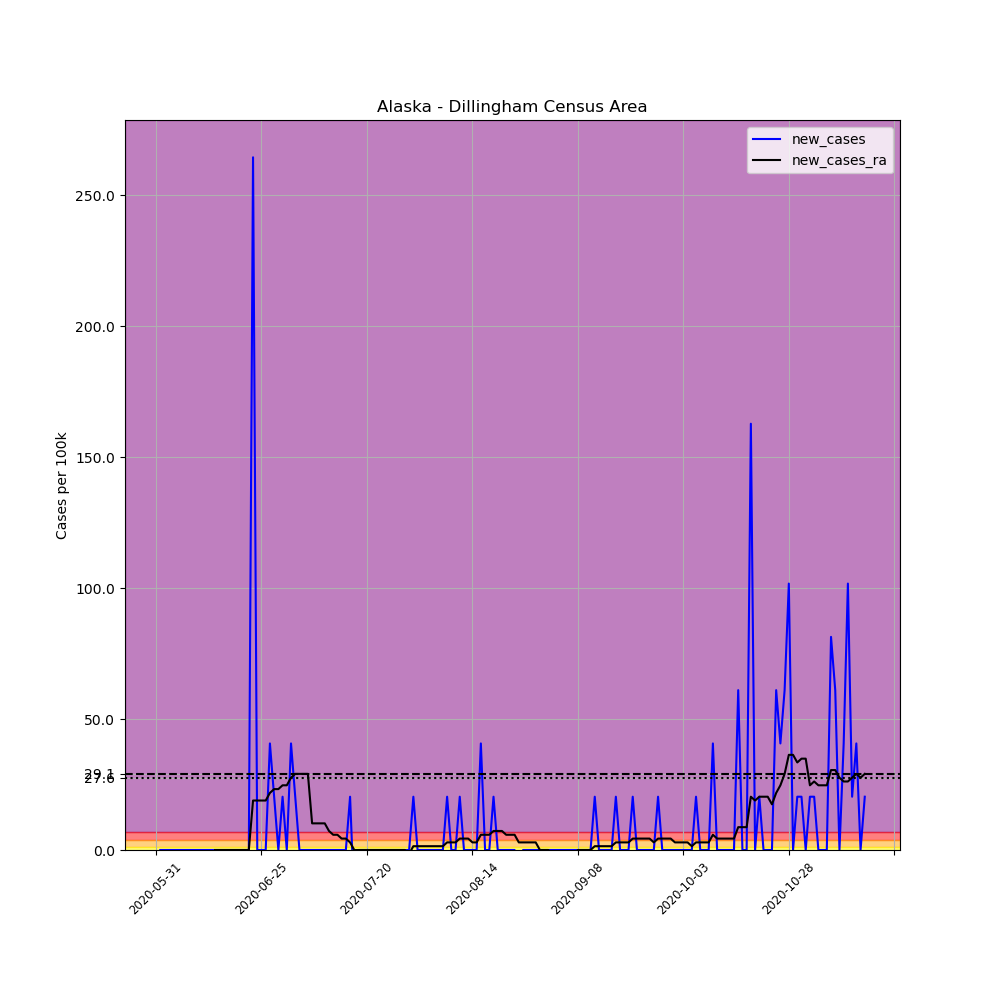

Values plotted in this chart, from the file beside it:
, date, county, state, fips, cases, deaths, COUNTY, STNAME, CTYNAME, POPESTIMATE2019, per_100k, new_cases, new_cases_ra
689212, 2020-05-31, Dillingham Census Area, Alaska, 2070, 1, 0, 70, Alaska, Dillingham Census Area, 4916, 20.34, , 
689213, 2020-06-01, Dillingham Census Area, Alaska, 2070, 1, 0, 70, Alaska, Dillingham Census Area, 4916, 20.34, 0.0, 
689214, 2020-06-02, Dillingham Census Area, Alaska, 2070, 1, 0, 70, Alaska, Dillingham Census Area, 4916, 20.34, 0.0, 
689215, 2020-06-03, Dillingham Census Area, Alaska, 2070, 1, 0, 70, Alaska, Dillingham Census Area, 4916, 20.34, 0.0, 
689216, 2020-06-04, Dillingham Census Area, Alaska, 2070, 1, 0, 70, Alaska, Dillingham Census Area, 4916, 20.34, 0.0, 
689217, 2020-06-05, Dillingham Census Area, Alaska, 2070, 1, 0, 70, Alaska, Dillingham Census Area, 4916, 20.34, 0.0, 
689218, 2020-06-06, Dillingham Census Area, Alaska, 2070, 1, 0, 70, Alaska, Dillingham Census Area, 4916, 20.34, 0.0, 
689219, 2020-06-07, Dillingham Census Area, Alaska, 2070, 1, 0, 70, Alaska, Dillingham Census Area, 4916, 20.34, 0.0, 
689220, 2020-06-08, Dillingham Census Area, Alaska, 2070, 1, 0, 70, Alaska, Dillingham Census Area, 4916, 20.34, 0.0, 
689221, 2020-06-09, Dillingham Census Area, Alaska, 2070, 1, 0, 70, Alaska, Dillingham Census Area, 4916, 20.34, 0.0, 
689222, 2020-06-10, Dillingham Census Area, Alaska, 2070, 1, 0, 70, Alaska, Dillingham Census Area, 4916, 20.34, 0.0, 
689223, 2020-06-11, Dillingham Census Area, Alaska, 2070, 1, 0, 70, Alaska, Dillingham Census Area, 4916, 20.34, 0.0, 
689224, 2020-06-12, Dillingham Census Area, Alaska, 2070, 1, 0, 70, Alaska, Dillingham Census Area, 4916, 20.34, 0.0, 
689225, 2020-06-13, Dillingham Census Area, Alaska, 2070, 1, 0, 70, Alaska, Dillingham Census Area, 4916, 20.34, 0.0, 
689226, 2020-06-14, Dillingham Census Area, Alaska, 2070, 1, 0, 70, Alaska, Dillingham Census Area, 4916, 20.34, 0.0, 0.0
689227, 2020-06-15, Dillingham Census Area, Alaska, 2070, 1, 0, 70, Alaska, Dillingham Census Area, 4916, 20.34, 0.0, 0.0
689228, 2020-06-16, Dillingham Census Area, Alaska, 2070, 1, 0, 70, Alaska, Dillingham Census Area, 4916, 20.34, 0.0, 0.0
689229, 2020-06-17, Dillingham Census Area, Alaska, 2070, 1, 0, 70, Alaska, Dillingham Census Area, 4916, 20.34, 0.0, 0.0
689230, 2020-06-18, Dillingham Census Area, Alaska, 2070, 1, 0, 70, Alaska, Dillingham Census Area, 4916, 20.34, 0.0, 0.0
689231, 2020-06-19, Dillingham Census Area, Alaska, 2070, 1, 0, 70, Alaska, Dillingham Census Area, 4916, 20.34, 0.0, 0.0
689232, 2020-06-20, Dillingham Census Area, Alaska, 2070, 1, 0, 70, Alaska, Dillingham Census Area, 4916, 20.34, 0.0, 0.0
689233, 2020-06-21, Dillingham Census Area, Alaska, 2070, 1, 0, 70, Alaska, Dillingham Census Area, 4916, 20.34, 0.0, 0.0
689234, 2020-06-22, Dillingham Census Area, Alaska, 2070, 1, 0, 70, Alaska, Dillingham Census Area, 4916, 20.34, 0.0, 0.0
689235, 2020-06-23, Dillingham Census Area, Alaska, 2070, 14, 0, 70, Alaska, Dillingham Census Area, 4916, 284.8, 264.4, 18.89
689236, 2020-06-24, Dillingham Census Area, Alaska, 2070, 14, 0, 70, Alaska, Dillingham Census Area, 4916, 284.8, 0.0, 18.89
689237, 2020-06-25, Dillingham Census Area, Alaska, 2070, 14, 0, 70, Alaska, Dillingham Census Area, 4916, 284.8, 0.0, 18.89
689238, 2020-06-26, Dillingham Census Area, Alaska, 2070, 14, 0, 70, Alaska, Dillingham Census Area, 4916, 284.8, 0.0, 18.89
689239, 2020-06-27, Dillingham Census Area, Alaska, 2070, 16, 0, 70, Alaska, Dillingham Census Area, 4916, 325.5, 40.68, 21.79
689240, 2020-06-28, Dillingham Census Area, Alaska, 2070, 17, 0, 70, Alaska, Dillingham Census Area, 4916, 345.8, 20.34, 23.25
689241, 2020-06-29, Dillingham Census Area, Alaska, 2070, 17, 0, 70, Alaska, Dillingham Census Area, 4916, 345.8, 0.0, 23.25
689242, 2020-06-30, Dillingham Census Area, Alaska, 2070, 18, 0, 70, Alaska, Dillingham Census Area, 4916, 366.2, 20.34, 24.7
689243, 2020-07-01, Dillingham Census Area, Alaska, 2070, 18, 0, 70, Alaska, Dillingham Census Area, 4916, 366.2, 0.0, 24.7
689244, 2020-07-02, Dillingham Census Area, Alaska, 2070, 20, 0, 70, Alaska, Dillingham Census Area, 4916, 406.8, 40.68, 27.61
689245, 2020-07-03, Dillingham Census Area, Alaska, 2070, 21, 0, 70, Alaska, Dillingham Census Area, 4916, 427.2, 20.34, 29.06
689246, 2020-07-04, Dillingham Census Area, Alaska, 2070, 21, 0, 70, Alaska, Dillingham Census Area, 4916, 427.2, 0.0, 29.06
689247, 2020-07-05, Dillingham Census Area, Alaska, 2070, 21, 0, 70, Alaska, Dillingham Census Area, 4916, 427.2, 0.0, 29.06
689248, 2020-07-06, Dillingham Census Area, Alaska, 2070, 21, 0, 70, Alaska, Dillingham Census Area, 4916, 427.2, 0.0, 29.06
689249, 2020-07-07, Dillingham Census Area, Alaska, 2070, 21, 0, 70, Alaska, Dillingham Census Area, 4916, 427.2, 0.0, 10.17
689250, 2020-07-08, Dillingham Census Area, Alaska, 2070, 21, 0, 70, Alaska, Dillingham Census Area, 4916, 427.2, 0.0, 10.17
689251, 2020-07-09, Dillingham Census Area, Alaska, 2070, 21, 0, 70, Alaska, Dillingham Census Area, 4916, 427.2, 0.0, 10.17
689252, 2020-07-10, Dillingham Census Area, Alaska, 2070, 21, 0, 70, Alaska, Dillingham Census Area, 4916, 427.2, 0.0, 10.17
689253, 2020-07-11, Dillingham Census Area, Alaska, 2070, 21, 0, 70, Alaska, Dillingham Census Area, 4916, 427.2, 0.0, 7.265
689254, 2020-07-12, Dillingham Census Area, Alaska, 2070, 21, 0, 70, Alaska, Dillingham Census Area, 4916, 427.2, 0.0, 5.812
689255, 2020-07-13, Dillingham Census Area, Alaska, 2070, 21, 0, 70, Alaska, Dillingham Census Area, 4916, 427.2, 0.0, 5.812
689256, 2020-07-14, Dillingham Census Area, Alaska, 2070, 21, 0, 70, Alaska, Dillingham Census Area, 4916, 427.2, 0.0, 4.359
689257, 2020-07-15, Dillingham Census Area, Alaska, 2070, 21, 0, 70, Alaska, Dillingham Census Area, 4916, 427.2, 0.0, 4.359
689258, 2020-07-16, Dillingham Census Area, Alaska, 2070, 22, 0, 70, Alaska, Dillingham Census Area, 4916, 447.5, 20.34, 2.906
689259, 2020-07-17, Dillingham Census Area, Alaska, 2070, 21, 0, 70, Alaska, Dillingham Census Area, 4916, 427.2, -20.34, 0.0
689260, 2020-07-18, Dillingham Census Area, Alaska, 2070, 21, 0, 70, Alaska, Dillingham Census Area, 4916, 427.2, 0.0, 0.0
689261, 2020-07-19, Dillingham Census Area, Alaska, 2070, 21, 0, 70, Alaska, Dillingham Census Area, 4916, 427.2, 0.0, 0.0
689262, 2020-07-20, Dillingham Census Area, Alaska, 2070, 21, 0, 70, Alaska, Dillingham Census Area, 4916, 427.2, 0.0, 0.0
689263, 2020-07-21, Dillingham Census Area, Alaska, 2070, 21, 0, 70, Alaska, Dillingham Census Area, 4916, 427.2, 0.0, 0.0
689264, 2020-07-22, Dillingham Census Area, Alaska, 2070, 21, 0, 70, Alaska, Dillingham Census Area, 4916, 427.2, 0.0, 0.0
689265, 2020-07-23, Dillingham Census Area, Alaska, 2070, 21, 0, 70, Alaska, Dillingham Census Area, 4916, 427.2, 0.0, 0.0
689266, 2020-07-24, Dillingham Census Area, Alaska, 2070, 21, 0, 70, Alaska, Dillingham Census Area, 4916, 427.2, 0.0, 0.0
689267, 2020-07-25, Dillingham Census Area, Alaska, 2070, 21, 0, 70, Alaska, Dillingham Census Area, 4916, 427.2, 0.0, 0.0
689268, 2020-07-26, Dillingham Census Area, Alaska, 2070, 21, 0, 70, Alaska, Dillingham Census Area, 4916, 427.2, 0.0, 0.0
689269, 2020-07-27, Dillingham Census Area, Alaska, 2070, 21, 0, 70, Alaska, Dillingham Census Area, 4916, 427.2, 0.0, 0.0
689270, 2020-07-28, Dillingham Census Area, Alaska, 2070, 21, 0, 70, Alaska, Dillingham Census Area, 4916, 427.2, 0.0, 0.0
689271, 2020-07-29, Dillingham Census Area, Alaska, 2070, 21, 0, 70, Alaska, Dillingham Census Area, 4916, 427.2, 0.0, 0.0
... 109 more rows
